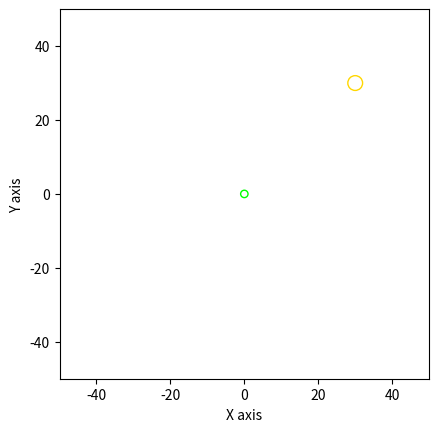

Write Python code to recreate this figure. (Note: this script raises an exception after producing the figure.)
"""
draw_movie.py
Author: Chang-Hong Chen
Email: longhongc@gmail.com
"""

import matplotlib.pyplot as plt
import matplotlib.animation as animation
import os
import sys
import math

# Create plot
fig, ax = plt.subplots(dpi=300)
ax.set_aspect('equal')

# Set limits and axis label
ax.set_xlim((-50, 50))
ax.set_ylim((-50, 50))
ax.set_xlabel('X axis')
ax.set_ylabel('Y axis')

start = (0, 0)
goal = (30, 30)
# goal = (16, -2)
goal_tolerance = 2

# Draw start and goal
start_circle = plt.Circle(start, 1, color='lime', fill=False)
goal_circle = plt.Circle(goal, goal_tolerance, color='gold', fill=False)
ax.add_patch(start_circle)
ax.add_patch(goal_circle)

# Draw obstacles
obstacles = []
obstacles_file_path = '../data/obstacles.txt'
line_count = 0
for line in open(obstacles_file_path, 'r'):
    line_count += 1
    if (line_count == 1):
        continue
    obstacles.append([float(s) for s in line.split(',')])

for obstacle in obstacles:
    x, y, r = obstacle
    circle = plt.Circle((x, y), r, color='r')
    ax.add_patch(circle)

def draw_robot(base_pose, joint_poses):
    base_circle = plt.Circle(base_pose, 3, color='blue', fill=False)
    ax.add_patch(base_circle)
    x0, y0 = base_pose
    j1, j2 = joint_poses
    x1, y1 = j1
    x2, y2 = j2
    plt.scatter([x1], [y1], marker='o', color='black', s=0.3)
    plt.scatter([x2], [y2], marker='o', color='darkorange', s=0.4)
    plt.plot([x0, x1, x2], [y0, y1, y2], color='black', linewidth=0.2)

path = []
for line in open('path_easy_constraint.txt', 'r'):
    coords = [float(s) for s in line.split(',')]
    path.append(coords)


init_coords = [0, 0, 0,
               5, 0, 0,
               5 + 5 * math.cos(0.25 * math.pi),
               5 * math.sin(0.25 * math.pi),
               0, 
               0.1]
path.insert(0, init_coords)

def init():
    pass

curr_index = 0
step_time = 0.5
def animate(time):
    global curr_index
    for index in range(curr_index, len(path)):
        base_x, base_y, _, \
        j1_x, j1_y, _, \
        j2_x, j2_y, _, \
        t = path[index]

        # For every 2 seconds, draw robot
        if (t > time * step_time and 
            t < (time + 1) * step_time):
            curr_index = index + 1

            base_pose = (base_x, base_y)
            joint_poses = [(j1_x, j1_y), (j2_x, j2_y)]
            draw_robot(base_pose, joint_poses)
            break


max_time = int(path[-1][-1] / step_time) + 50 
anim = animation.FuncAnimation(fig, animate, frames=max_time, init_func=init, interval=10)
anim.save("test.gif", writer='pillow')
